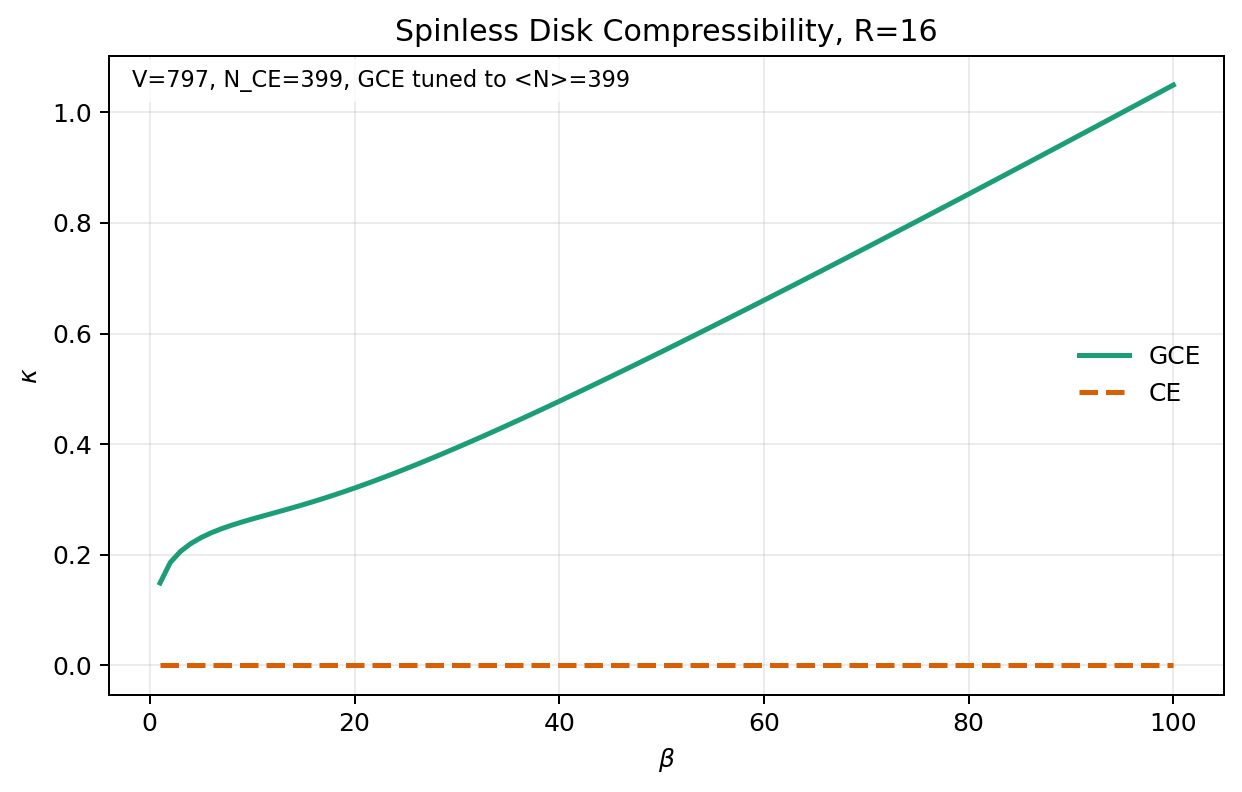

The table this chart was drawn from, first rows:
beta	temperature	nsites	canonical_n	target_density	mu_grand_canonical	avg_n_grand_canonical	kappa_grand_canonical	kappa_canonical
1	1	797	399	0.5006	0.004208	399	1.490733462612e-01	0.000000000000e+00
2	0.5	797	399	0.5006	0.003371	399	1.861203033382e-01	0.000000000000e+00
3	0.3333	797	399	0.5006	0.003042	399	2.062243432302e-01	0.000000000000e+00
4	0.25	797	399	0.5006	0.002848	399	2.202870538902e-01	0.000000000000e+00
5	0.2	797	399	0.5006	0.002715	399	2.310689102761e-01	0.000000000000e+00
6	0.1667	797	399	0.5006	0.002616	399	2.397956660342e-01	0.000000000000e+00
7	0.1429	797	399	0.5006	0.002538	399	2.471445846747e-01	0.000000000000e+00
8	0.125	797	399	0.5006	0.002474	399	2.535516085091e-01	0.000000000000e+00
9	0.1111	797	399	0.5006	0.002419	399	2.593294703061e-01	0.000000000000e+00
10	0.1	797	399	0.5006	0.00237	399	2.647156010680e-01	0.000000000000e+00
11	0.09091	797	399	0.5006	0.002324	399	2.698926965219e-01	0.000000000000e+00
12	0.08333	797	399	0.5006	0.002281	399	2.749994243217e-01	0.000000000000e+00
13	0.07692	797	399	0.5006	0.002239	399	2.801380275316e-01	0.000000000000e+00
14	0.07143	797	399	0.5006	0.002198	399	2.853809693689e-01	0.000000000000e+00
15	0.06667	797	399	0.5006	0.002157	399	2.907770135492e-01	0.000000000000e+00
16	0.0625	797	399	0.5006	0.002117	399	2.963566375080e-01	0.000000000000e+00
17	0.05882	797	399	0.5006	0.002076	399	3.021366451174e-01	0.000000000000e+00
18	0.05556	797	399	0.5006	0.002036	399	3.081239368225e-01	0.000000000000e+00
19	0.05263	797	399	0.5006	0.001996	399	3.143184826105e-01	0.000000000000e+00
20	0.05	797	399	0.5006	0.001956	399	3.207155956639e-01	0.000000000000e+00
21	0.04762	797	399	0.5006	0.001916	399	3.273076247367e-01	0.000000000000e+00
22	0.04545	797	399	0.5006	0.001878	399	3.340851822070e-01	0.000000000000e+00
23	0.04348	797	399	0.5006	0.001839	399	3.410380124219e-01	0.000000000000e+00
24	0.04167	797	399	0.5006	0.001802	399	3.481555882375e-01	0.000000000000e+00
25	0.04	797	399	0.5006	0.001765	399	3.554275065672e-01	0.000000000000e+00
26	0.03846	797	399	0.5006	0.001729	399	3.628437382805e-01	0.000000000000e+00
27	0.03704	797	399	0.5006	0.001693	399	3.703947747076e-01	0.000000000000e+00
28	0.03571	797	399	0.5006	0.001659	399	3.780717023984e-01	0.000000000000e+00
29	0.03448	797	399	0.5006	0.001625	399	3.858662294462e-01	0.000000000000e+00
30	0.03333	797	399	0.5006	0.001593	399	3.937706802598e-01	0.000000000000e+00
31	0.03226	797	399	0.5006	0.001561	399	4.017779708163e-01	0.000000000000e+00
32	0.03125	797	399	0.5006	0.00153	399	4.098815728001e-01	0.000000000000e+00
33	0.0303	797	399	0.5006	0.0015	399	4.180754723722e-01	0.000000000000e+00
34	0.02941	797	399	0.5006	0.001471	399	4.263541273814e-01	0.000000000000e+00
35	0.02857	797	399	0.5006	0.001443	399	4.347124254433e-01	0.000000000000e+00
36	0.02778	797	399	0.5006	0.001415	399	4.431456443407e-01	0.000000000000e+00
37	0.02703	797	399	0.5006	0.001389	399	4.516494155272e-01	0.000000000000e+00
38	0.02632	797	399	0.5006	0.001363	399	4.602196910611e-01	0.000000000000e+00
39	0.02564	797	399	0.5006	0.001338	399	4.688527140048e-01	0.000000000000e+00
40	0.025	797	399	0.5006	0.001313	399	4.775449921377e-01	0.000000000000e+00
41	0.02439	797	399	0.5006	0.00129	399	4.862932747320e-01	0.000000000000e+00
42	0.02381	797	399	0.5006	0.001267	399	4.950945320822e-01	0.000000000000e+00
43	0.02326	797	399	0.5006	0.001244	399	5.039459374701e-01	0.000000000000e+00
44	0.02273	797	399	0.5006	0.001223	399	5.128448512488e-01	0.000000000000e+00
45	0.02222	797	399	0.5006	0.001202	399	5.217888067526e-01	0.000000000000e+00
46	0.02174	797	399	0.5006	0.001181	399	5.307754977647e-01	0.000000000000e+00
47	0.02128	797	399	0.5006	0.001162	399	5.398027673093e-01	0.000000000000e+00
48	0.02083	797	399	0.5006	0.001143	399	5.488685975613e-01	0.000000000000e+00
49	0.02041	797	399	0.5006	0.001124	399	5.579711007009e-01	0.000000000000e+00
50	0.02	797	399	0.5006	0.001106	399	5.671085105655e-01	0.000000000000e+00
51	0.01961	797	399	0.5006	0.001088	399	5.762791749759e-01	0.000000000000e+00
52	0.01923	797	399	0.5006	0.001071	399	5.854815486378e-01	0.000000000000e+00
53	0.01887	797	399	0.5006	0.001054	399	5.947141865349e-01	0.000000000000e+00
54	0.01852	797	399	0.5006	0.001038	399	6.039757377485e-01	0.000000000000e+00
55	0.01818	797	399	0.5006	0.001023	399	6.132649396495e-01	0.000000000000e+00
56	0.01786	797	399	0.5006	0.001007	399	6.225806124218e-01	0.000000000000e+00
57	0.01754	797	399	0.5006	0.0009923	399	6.319216538825e-01	0.000000000000e+00
58	0.01724	797	399	0.5006	0.0009778	399	6.412870345734e-01	0.000000000000e+00
59	0.01695	797	399	0.5006	0.0009637	399	6.506757931031e-01	0.000000000000e+00
60	0.01667	797	399	0.5006	0.00095	399	6.600870317224e-01	0.000000000000e+00
... 40 more rows
